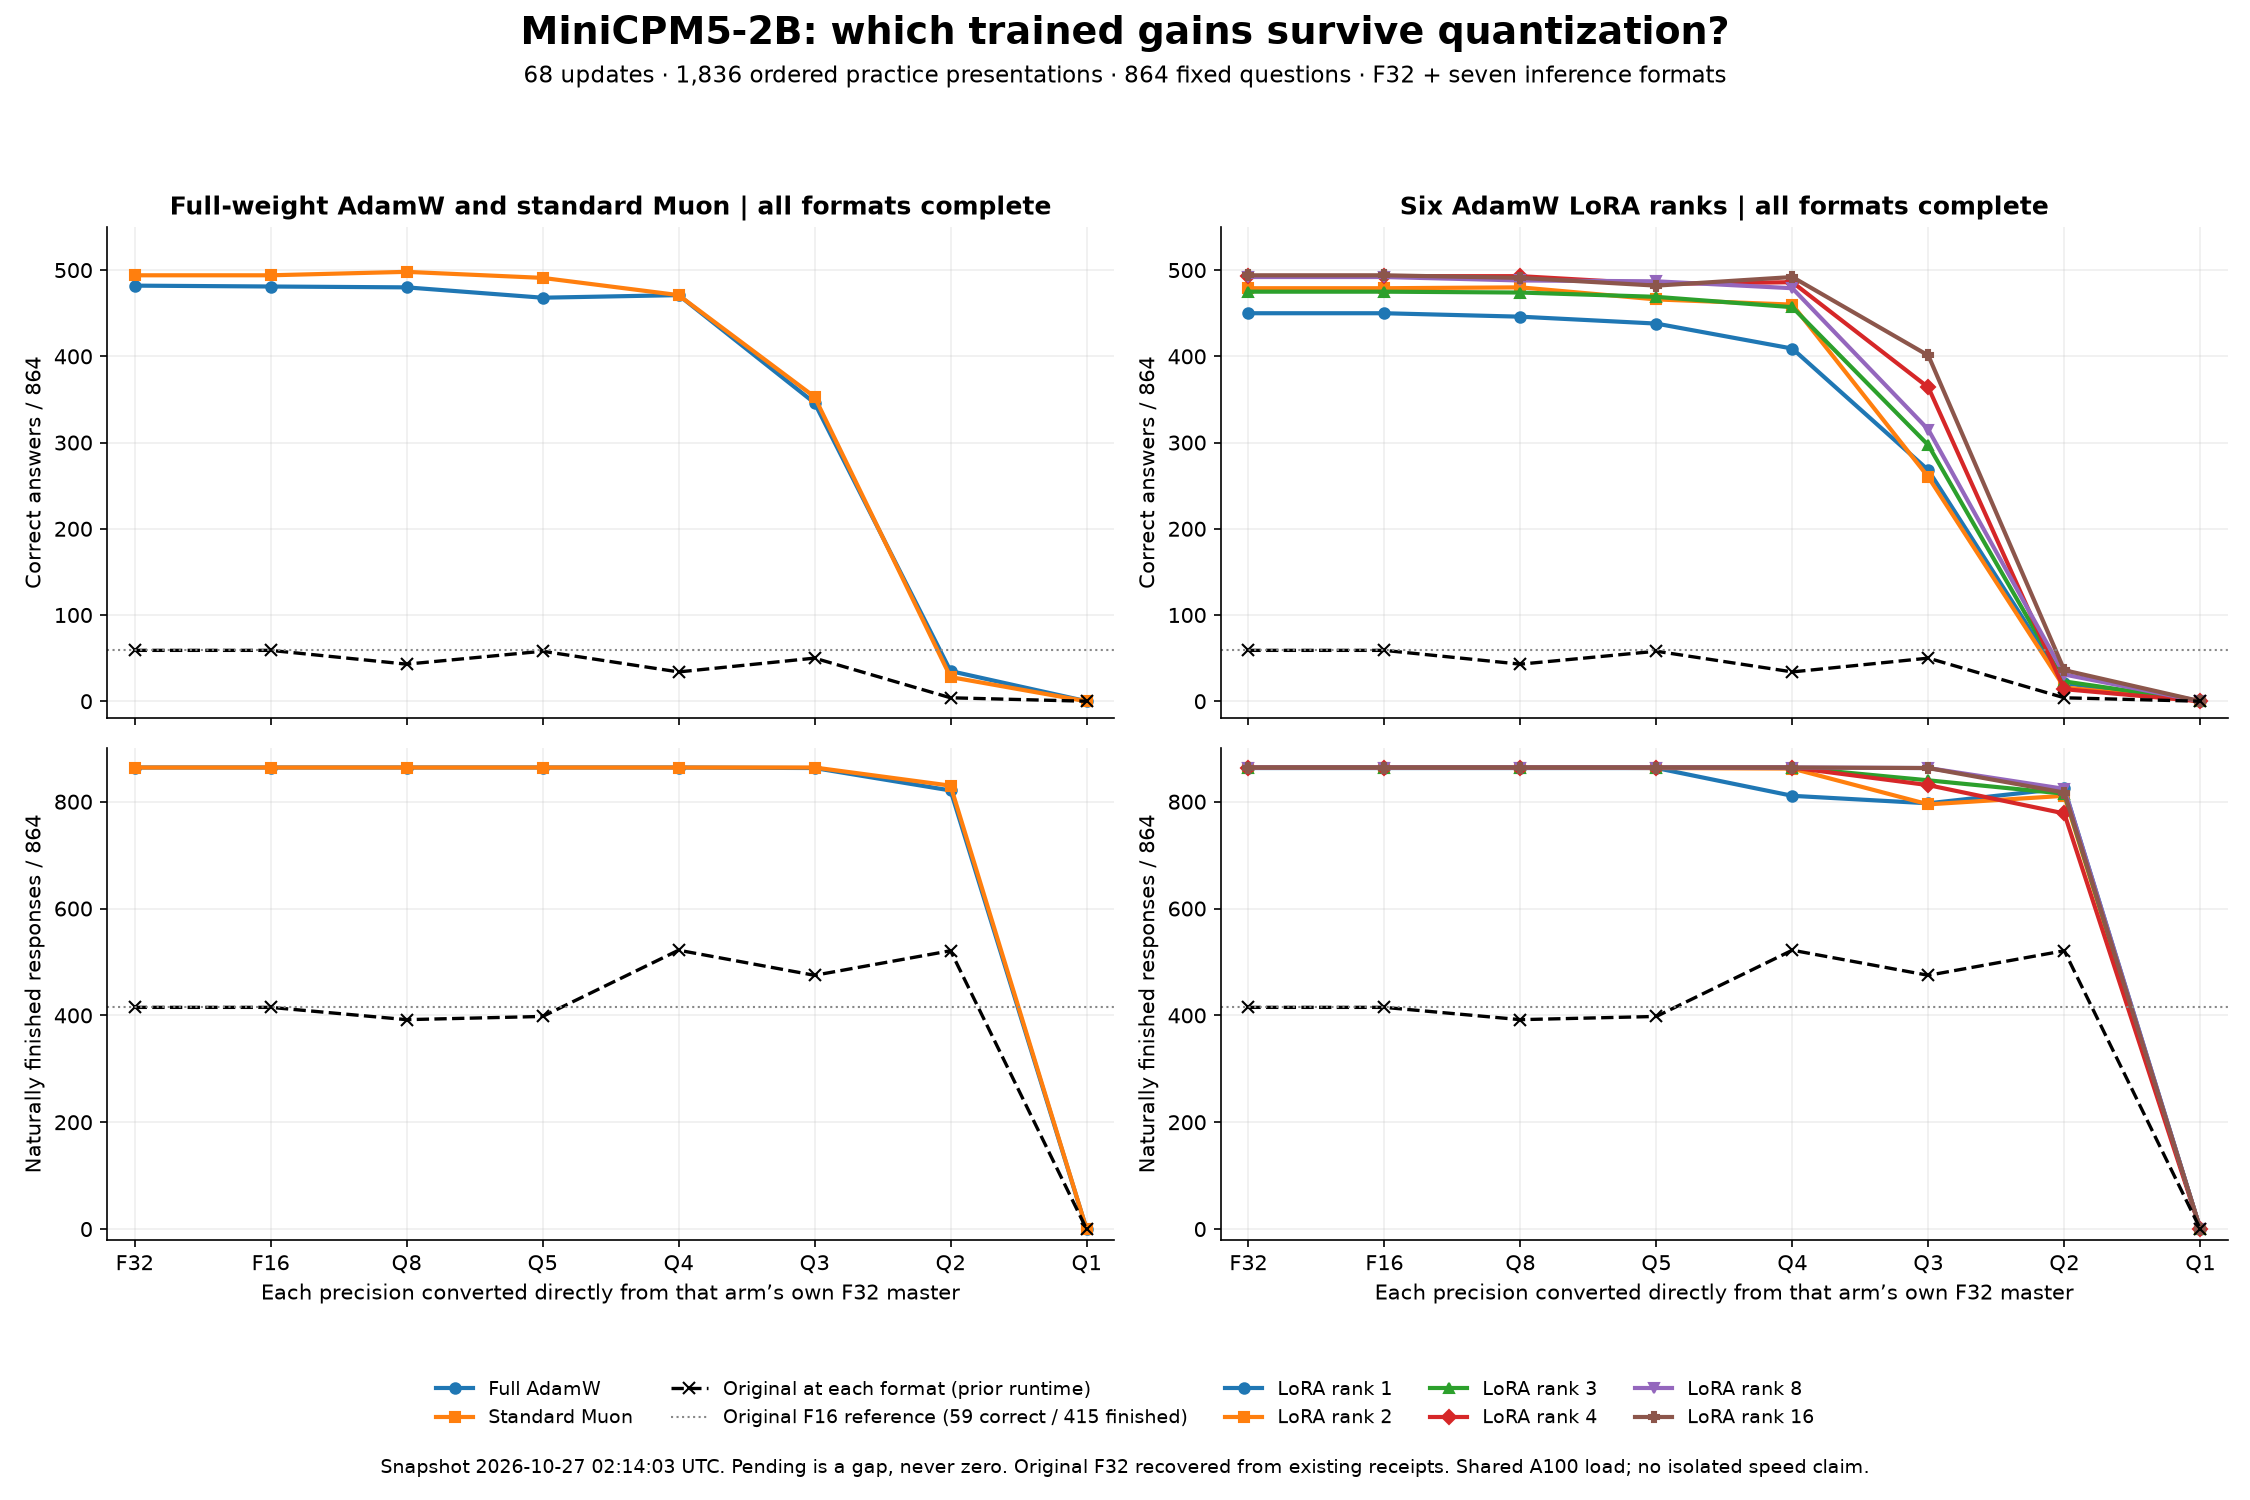

The file beside this chart, header and first rows:
arm, format, status, correct, finished, bytes, answer_gains, answer_losses, completion_gains, completion_losses, reference_reused, model_sha256, runtime_id
muon-standard-full, F32, COMPLETE, 494, 864, 10072171584, 0, 0, 0, 0, True, 757bb8ad346eb3db9fc95fa52cce4f25cac30df0…, cdf8b38787710f22b95ea3c107bdfcf68ec8f92e…
muon-standard-full, F16, COMPLETE, 494, 864, 5039006784, 0, 0, 0, 0, False, 028748f10f177d85c817e6f0fd43bb4e741abe21…, cdf8b38787710f22b95ea3c107bdfcf68ec8f92e…
muon-standard-full, Q8_0, COMPLETE, 498, 864, 2679710784, 6, 2, 0, 0, False, 3c3626ac0c4ff8dc2f0f8f694188e106fbdcc2f7…, cdf8b38787710f22b95ea3c107bdfcf68ec8f92e…
muon-standard-full, Q5_K_M, COMPLETE, 491, 864, 1808061504, 14, 17, 0, 0, False, 5d3f60288c576c8122c4b950343611051365b2a1…, cdf8b38787710f22b95ea3c107bdfcf68ec8f92e…
muon-standard-full, Q4_K_M, COMPLETE, 471, 864, 1561318464, 18, 41, 0, 0, False, 0b5fe7aac2b3b94c7c7ed62f6026c2e8771f183c…, cdf8b38787710f22b95ea3c107bdfcf68ec8f92e…
muon-standard-full, Q3_K_M, COMPLETE, 353, 864, 1291420736, 23, 164, 0, 0, False, 956d03715bf7384638d1087ec97e7b3902a58ac9…, cdf8b38787710f22b95ea3c107bdfcf68ec8f92e…
muon-standard-full, Q2_K, COMPLETE, 28, 830, 1039926336, 7, 473, 0, 34, False, f02736023e4063faa035e80c5fb584a3796c7216…, cdf8b38787710f22b95ea3c107bdfcf68ec8f92e…
muon-standard-full, Q1_0, COMPLETE, 0, 0, 541475904, 0, 494, 0, 864, False, c77dfc9bc49826ae81c2f6327c3d20d8202848a2…, cdf8b38787710f22b95ea3c107bdfcf68ec8f92e…
adamw-full, F32, COMPLETE, 482, 864, 10072171584, 0, 0, 0, 0, True, 0d522b7e837ac5a60f8583e93a1eb370189ee2e5…, cdf8b38787710f22b95ea3c107bdfcf68ec8f92e…
adamw-full, F16, COMPLETE, 481, 864, 5039006784, 1, 2, 0, 0, False, 8a73ddd0697e34786cbc139c6c7c8e2c836f08b0…, cdf8b38787710f22b95ea3c107bdfcf68ec8f92e…
adamw-full, Q8_0, COMPLETE, 480, 864, 2679710784, 2, 4, 0, 0, False, c3175fbb4c64a6085578a5c6dec800f954cb83b0…, cdf8b38787710f22b95ea3c107bdfcf68ec8f92e…
adamw-full, Q5_K_M, COMPLETE, 468, 864, 1808061504, 9, 23, 0, 0, False, b915cd764f288ef5ef2af2c682bcbe47feeac466…, cdf8b38787710f22b95ea3c107bdfcf68ec8f92e…
adamw-full, Q4_K_M, COMPLETE, 471, 864, 1561318464, 18, 29, 0, 0, False, a41071209e04adabfbe2f4eab3877ae0be123a20…, cdf8b38787710f22b95ea3c107bdfcf68ec8f92e…
adamw-full, Q3_K_M, COMPLETE, 346, 863, 1291420736, 11, 147, 0, 1, False, 5ff6202d3dbaf1055693042f71e3cfa129fc7ec9…, cdf8b38787710f22b95ea3c107bdfcf68ec8f92e…
adamw-full, Q2_K, COMPLETE, 35, 821, 1039926336, 8, 455, 0, 43, False, 65d0b9d790dc43bcd52af07262913e2720b11536…, cdf8b38787710f22b95ea3c107bdfcf68ec8f92e…
adamw-full, Q1_0, COMPLETE, 0, 0, 541475904, 0, 482, 0, 864, False, 9d64bb4a05666a322c9bc2d5b3753960664e0ac1…, cdf8b38787710f22b95ea3c107bdfcf68ec8f92e…
adamw-lora-r1, F32, COMPLETE, 450, 863, 10072171584, 0, 0, 0, 0, False, 3eb523b31d1a494c69adb589c5ab17b8293eeeb3…, cdf8b38787710f22b95ea3c107bdfcf68ec8f92e…
adamw-lora-r1, F16, COMPLETE, 450, 863, 5039006784, 0, 0, 0, 0, False, 6ddd62c68384fc32202d4fe0d2ebd931aac03439…, cdf8b38787710f22b95ea3c107bdfcf68ec8f92e…
adamw-lora-r1, Q8_0, COMPLETE, 446, 863, 2679710784, 4, 8, 0, 0, False, 222523e7e66f3069f02e657a869b12a609b6fe54…, cdf8b38787710f22b95ea3c107bdfcf68ec8f92e…
adamw-lora-r1, Q5_K_M, COMPLETE, 438, 863, 1808061504, 14, 26, 0, 0, False, c99cf895a7febd49fda0eece5d76b9548447c112…, cdf8b38787710f22b95ea3c107bdfcf68ec8f92e…
adamw-lora-r1, Q4_K_M, COMPLETE, 409, 811, 1561318464, 20, 61, 1, 53, False, e731944af6b83e41ab6ff9e321e79d8e62d8154b…, cdf8b38787710f22b95ea3c107bdfcf68ec8f92e…
adamw-lora-r1, Q3_K_M, COMPLETE, 268, 797, 1291420736, 17, 199, 0, 66, False, f51bc9d4f81999cc018c6f52879d6746ebea90d7…, cdf8b38787710f22b95ea3c107bdfcf68ec8f92e…
adamw-lora-r1, Q2_K, COMPLETE, 21, 825, 1039926336, 10, 439, 1, 39, False, dae8fa342d548d7065bb80ee8f3f066834e83c7c…, cdf8b38787710f22b95ea3c107bdfcf68ec8f92e…
adamw-lora-r1, Q1_0, COMPLETE, 0, 0, 541475904, 0, 450, 0, 863, False, 4e8656dc677f630a0a1234c28337e7433ba5877b…, cdf8b38787710f22b95ea3c107bdfcf68ec8f92e…
adamw-lora-r2, F32, COMPLETE, 479, 864, 10072171584, 0, 0, 0, 0, False, 7707cc4f4b58a1242e6202b6b20717c5d90344b7…, cdf8b38787710f22b95ea3c107bdfcf68ec8f92e…
adamw-lora-r2, F16, COMPLETE, 479, 864, 5039006784, 0, 0, 0, 0, False, 4191ada1ad10f85627e20e07783a67ed17abc8bb…, cdf8b38787710f22b95ea3c107bdfcf68ec8f92e…
adamw-lora-r2, Q8_0, COMPLETE, 480, 864, 2679710784, 9, 8, 0, 0, False, 5ae0136133f755e15889224cc4f86863cdea2fe6…, cdf8b38787710f22b95ea3c107bdfcf68ec8f92e…
adamw-lora-r2, Q5_K_M, COMPLETE, 466, 863, 1808061504, 11, 24, 0, 1, False, 36c94c6aa1f72a0c480f521c4e63f8ab75dd6390…, cdf8b38787710f22b95ea3c107bdfcf68ec8f92e…
adamw-lora-r2, Q4_K_M, COMPLETE, 460, 862, 1561318464, 27, 46, 0, 2, False, 01ada175a98be910903c253c09222b6d63e70f11…, cdf8b38787710f22b95ea3c107bdfcf68ec8f92e…
adamw-lora-r2, Q3_K_M, COMPLETE, 260, 795, 1291420736, 16, 235, 0, 69, False, 73c4b54283a5540c302aed740d89f0793e2745ae…, cdf8b38787710f22b95ea3c107bdfcf68ec8f92e…
adamw-lora-r2, Q2_K, COMPLETE, 16, 811, 1039926336, 5, 468, 0, 53, False, 2eb546eb0ce9256688e89b7e4f1fbf0c6e4b2417…, cdf8b38787710f22b95ea3c107bdfcf68ec8f92e…
adamw-lora-r2, Q1_0, COMPLETE, 0, 0, 541475904, 0, 479, 0, 864, False, 8363036802a40dd52d22666f2272b4fa56d7eb14…, cdf8b38787710f22b95ea3c107bdfcf68ec8f92e…
adamw-lora-r3, F32, COMPLETE, 475, 864, 10072171584, 0, 0, 0, 0, False, 2bcd6955de9db0d5757268ddca04509cb4296bd8…, cdf8b38787710f22b95ea3c107bdfcf68ec8f92e…
adamw-lora-r3, F16, COMPLETE, 475, 864, 5039006784, 0, 0, 0, 0, False, 4f21fb9b4cefd83120b77bd4c8279a2fa0d143e6…, cdf8b38787710f22b95ea3c107bdfcf68ec8f92e…
adamw-lora-r3, Q8_0, COMPLETE, 474, 864, 2679710784, 2, 3, 0, 0, False, 2375056d809c733f37914a93eb3cf5fc7d3c4b34…, cdf8b38787710f22b95ea3c107bdfcf68ec8f92e…
adamw-lora-r3, Q5_K_M, COMPLETE, 469, 864, 1808061504, 20, 26, 0, 0, False, 4d077cc524ab420f04e4c0e07018654dfe29d076…, cdf8b38787710f22b95ea3c107bdfcf68ec8f92e…
adamw-lora-r3, Q4_K_M, COMPLETE, 457, 864, 1561318464, 25, 43, 0, 0, False, 3153a34957b70a6edea7d13b78be4bd69eb1ffff…, cdf8b38787710f22b95ea3c107bdfcf68ec8f92e…
adamw-lora-r3, Q3_K_M, COMPLETE, 297, 840, 1291420736, 12, 190, 0, 24, False, c653346a8fdd1540d78e83ba7b591f59677ac273…, cdf8b38787710f22b95ea3c107bdfcf68ec8f92e…
adamw-lora-r3, Q2_K, COMPLETE, 23, 815, 1039926336, 6, 458, 0, 49, False, 592d58ee21014f7a59fea527f63286df81faa30d…, cdf8b38787710f22b95ea3c107bdfcf68ec8f92e…
adamw-lora-r3, Q1_0, COMPLETE, 0, 0, 541475904, 0, 475, 0, 864, False, 492384e39f4a53558be99a173f99259cd2c38fd6…, cdf8b38787710f22b95ea3c107bdfcf68ec8f92e…
adamw-lora-r4, F32, COMPLETE, 493, 864, 10072171584, 0, 0, 0, 0, False, a679dd2cf5cc925cefb16e4150c691d324f99309…, cdf8b38787710f22b95ea3c107bdfcf68ec8f92e…
adamw-lora-r4, F16, COMPLETE, 493, 864, 5039006784, 0, 0, 0, 0, False, 3726a8427c637b2a01a2d6c2a08eff0295a890e1…, cdf8b38787710f22b95ea3c107bdfcf68ec8f92e…
adamw-lora-r4, Q8_0, COMPLETE, 493, 864, 2679710784, 3, 3, 0, 0, False, e3db08208b6e03037566cf07dbf5308015dd8bfa…, cdf8b38787710f22b95ea3c107bdfcf68ec8f92e…
adamw-lora-r4, Q5_K_M, COMPLETE, 484, 864, 1808061504, 15, 24, 0, 0, False, d18aa091247e41e400ddac9385c6a2b031032db4…, cdf8b38787710f22b95ea3c107bdfcf68ec8f92e…
adamw-lora-r4, Q4_K_M, COMPLETE, 486, 864, 1561318464, 27, 34, 0, 0, False, 1e36bf0e921ac0ce754d34693c71e10d8e4d0916…, cdf8b38787710f22b95ea3c107bdfcf68ec8f92e…
adamw-lora-r4, Q3_K_M, COMPLETE, 364, 831, 1291420736, 13, 142, 0, 33, False, a85c902ba7371d336fe7999ccaa417942d236a73…, cdf8b38787710f22b95ea3c107bdfcf68ec8f92e…
adamw-lora-r4, Q2_K, COMPLETE, 14, 778, 1039926336, 7, 486, 0, 86, False, 9b96fff6682014180e66e451da47dad578efc8aa…, cdf8b38787710f22b95ea3c107bdfcf68ec8f92e…
adamw-lora-r4, Q1_0, COMPLETE, 0, 0, 541475904, 0, 493, 0, 864, False, f0a96f447b3637557ea75f9cf11dbf50044de541…, cdf8b38787710f22b95ea3c107bdfcf68ec8f92e…
adamw-lora-r8, F32, COMPLETE, 492, 864, 10072171584, 0, 0, 0, 0, False, 8a6ec02582fc7bd39e403218014eeea8125fc6b3…, cdf8b38787710f22b95ea3c107bdfcf68ec8f92e…
adamw-lora-r8, F16, COMPLETE, 492, 864, 5039006784, 0, 0, 0, 0, False, 5118d6a1e95183b5ce9b6bbf1bd2fd0cf863d7b1…, cdf8b38787710f22b95ea3c107bdfcf68ec8f92e…
adamw-lora-r8, Q8_0, COMPLETE, 488, 864, 2679710784, 1, 5, 0, 0, False, 0232240fd02a2540662e0a9b9bbb65dc1a283bf0…, cdf8b38787710f22b95ea3c107bdfcf68ec8f92e…
adamw-lora-r8, Q5_K_M, COMPLETE, 487, 864, 1808061504, 17, 22, 0, 0, False, c30436c21cc36b58f020c1cbd16db2e89384fd69…, cdf8b38787710f22b95ea3c107bdfcf68ec8f92e…
adamw-lora-r8, Q4_K_M, COMPLETE, 479, 864, 1561318464, 16, 29, 0, 0, False, 7d14060dd1afe06c16d090acf78c8649aabcb851…, cdf8b38787710f22b95ea3c107bdfcf68ec8f92e…
adamw-lora-r8, Q3_K_M, COMPLETE, 315, 863, 1291420736, 18, 195, 0, 1, False, 218b00240214a3ec811fd6e2980c1a11b8717438…, cdf8b38787710f22b95ea3c107bdfcf68ec8f92e…
adamw-lora-r8, Q2_K, COMPLETE, 31, 824, 1039926336, 4, 465, 0, 40, False, 8c801aa27ea4c4ca673973693d81f3e51e2a92e4…, cdf8b38787710f22b95ea3c107bdfcf68ec8f92e…
adamw-lora-r8, Q1_0, COMPLETE, 0, 0, 541475904, 0, 492, 0, 864, False, ba30ba1dba52592d0ea1922485f914e5574b3aa6…, cdf8b38787710f22b95ea3c107bdfcf68ec8f92e…
adamw-lora-r16, F32, COMPLETE, 494, 864, 10072171584, 0, 0, 0, 0, False, 76f88c1788411f0cc2fc0aa9c9c27c32bcdec64b…, cdf8b38787710f22b95ea3c107bdfcf68ec8f92e…
adamw-lora-r16, F16, COMPLETE, 494, 864, 5039006784, 0, 0, 0, 0, False, 24afcc7acb4ca9054dc516790cc3b8f51530ece1…, cdf8b38787710f22b95ea3c107bdfcf68ec8f92e…
adamw-lora-r16, Q8_0, COMPLETE, 491, 864, 2679710784, 0, 3, 0, 0, False, 59fca240ffd4b758401fd108e054a58e04695cc7…, cdf8b38787710f22b95ea3c107bdfcf68ec8f92e…
adamw-lora-r16, Q5_K_M, COMPLETE, 482, 864, 1808061504, 10, 22, 0, 0, False, c391294b7a3f37c0a590acfd772eac05fe62897f…, cdf8b38787710f22b95ea3c107bdfcf68ec8f92e…
... 4 more rows
